Run: headless pygame with SDL's dummy video driver; simulated clock (each Clock.tick advances the game by its frame time, no real sleeping); random seed 0; keys injected as events and as key.get_pressed() state; mouse plan: one left click at the window centre at the start of phase 2, then a move to the lower-right quarter at the start of phase 3.
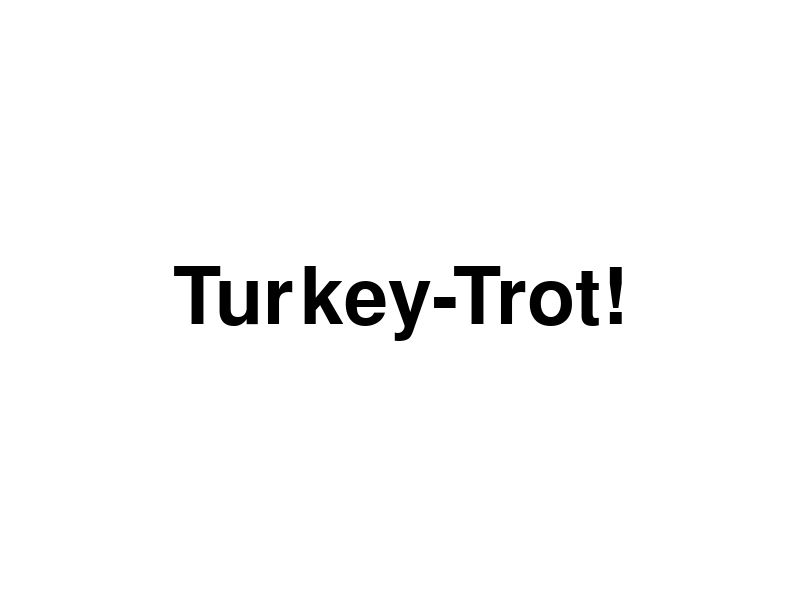
Frame 1 of 4 · flips 1–60 · no input
Frame 2 of 4 · flips 61–180 · clicked the window centre · tapped SPACE, RETURN · held RIGHT (→), D · screen unchanged from frame 1, image omitted
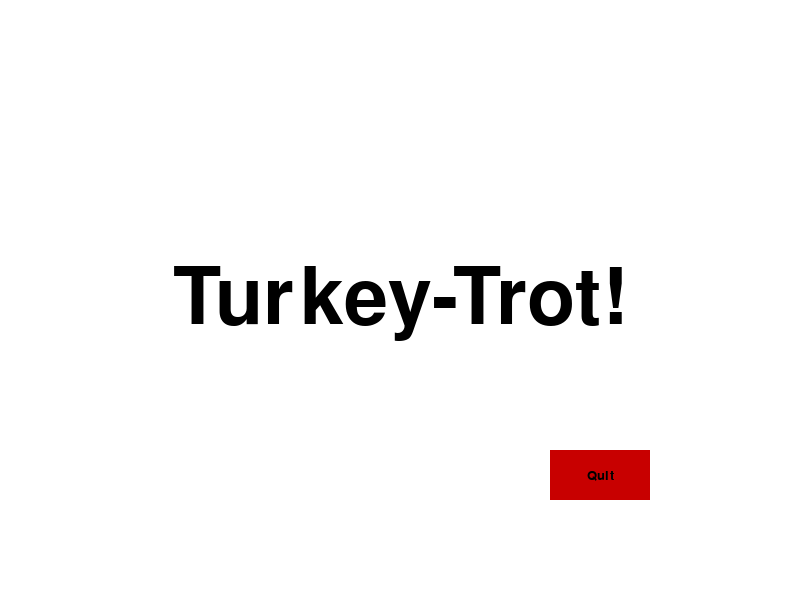
Frame 3 of 4 · flips 181–300 · moved the mouse to the lower-right quarter · held DOWN (↓), S
Frame 4 of 4 · flips 301–420 · held LEFT (←), A, UP (↑), W · screen unchanged from frame 3, image omitted

The pygame program that drew these frames:



import pygame
import time


pygame.init()

white = (255, 255, 255)
black = (0, 0, 0)
grey = (128, 128, 128)
red = (200, 0, 0)
green = (0, 200, 0)
bright_red = (255, 0, 0)
bright_green = (0, 255, 0)
blue = (0, 0, 255)

display_width = 800
display_height = 600

smallText = pygame.font.SysFont('comicsansms', 20)
largeText = pygame.font.SysFont('comicsansms', 115)

gameDisplay = pygame.display.set_mode((display_width, display_height))
clock = pygame.time.Clock()


def text_objects(text, font):
    textSurface = font.render(text, True, black)
    return textSurface, textSurface.get_rect()


def button(msg, x, y, w, h, ic, ac, action = None):
    mouse = pygame.mouse.get_pos()
    click = pygame.mouse.get_pressed()
    print(click)
    if x + w > mouse[0] > x and y + h > mouse[1] > y:
        pygame.draw.rect(gameDisplay, ac, (x, y, w, h))
        if click[0] == 1 and action != None:
            action()

        else:
            pygame.draw.rect(gameDisplay, ic, (x, y, w, h))
            textSurf, textRect = text_objects(msg, smallText)
            textRect.center = ((x + (w / 2)), (y + (h / 2)))
            gameDisplay.blit(textSurf, textRect)


def quitgame():
    pygame.quit()
    quit()


def game_intro():
    intro = True
    while intro:
        for event in pygame.event.get():
            print(event)
            if event.type == pygame.QUIT:
                pygame.quit()
                quit()

        gameDisplay.fill(white)
        TextSurf, TextRect = text_objects('Turkey-Trot!', largeText)
        TextRect.center = ((display_width/2), (display_height/2))
        gameDisplay.blit(TextSurf, TextRect)
        button("Start", 150, 450, 100, 50, green, bright_green, game_loop)
        button("Quit", 550, 450, 100, 50, red, bright_red, quitgame)
        pygame.display.update()
        clock.tick(60)


def game_loop():
    gameloop = True
    while gameloop:
        for event in pygame.event.get():
            print(event)
            if event.type == pygame.QUIT:
                pygame.quit()
                quit()

        gameDisplay.fill(white)
        TextSurf, TextRect = text_objects('Blank Page', largeText)
        TextRect.center = ((display_width / 2), (display_height / 2))
        gameDisplay.blit(TextSurf, TextRect)

        button("Again?", 150, 450, 100, 50, blue, bright_green, game_intro)
        button("Quit?", 550, 450, 100, 50, red, bright_red, quitgame)
        pygame.display.update()
        clock.tick(60)


pygame.display.update()
clock.tick(60)


game_intro()
pygame.quit()
quit()
